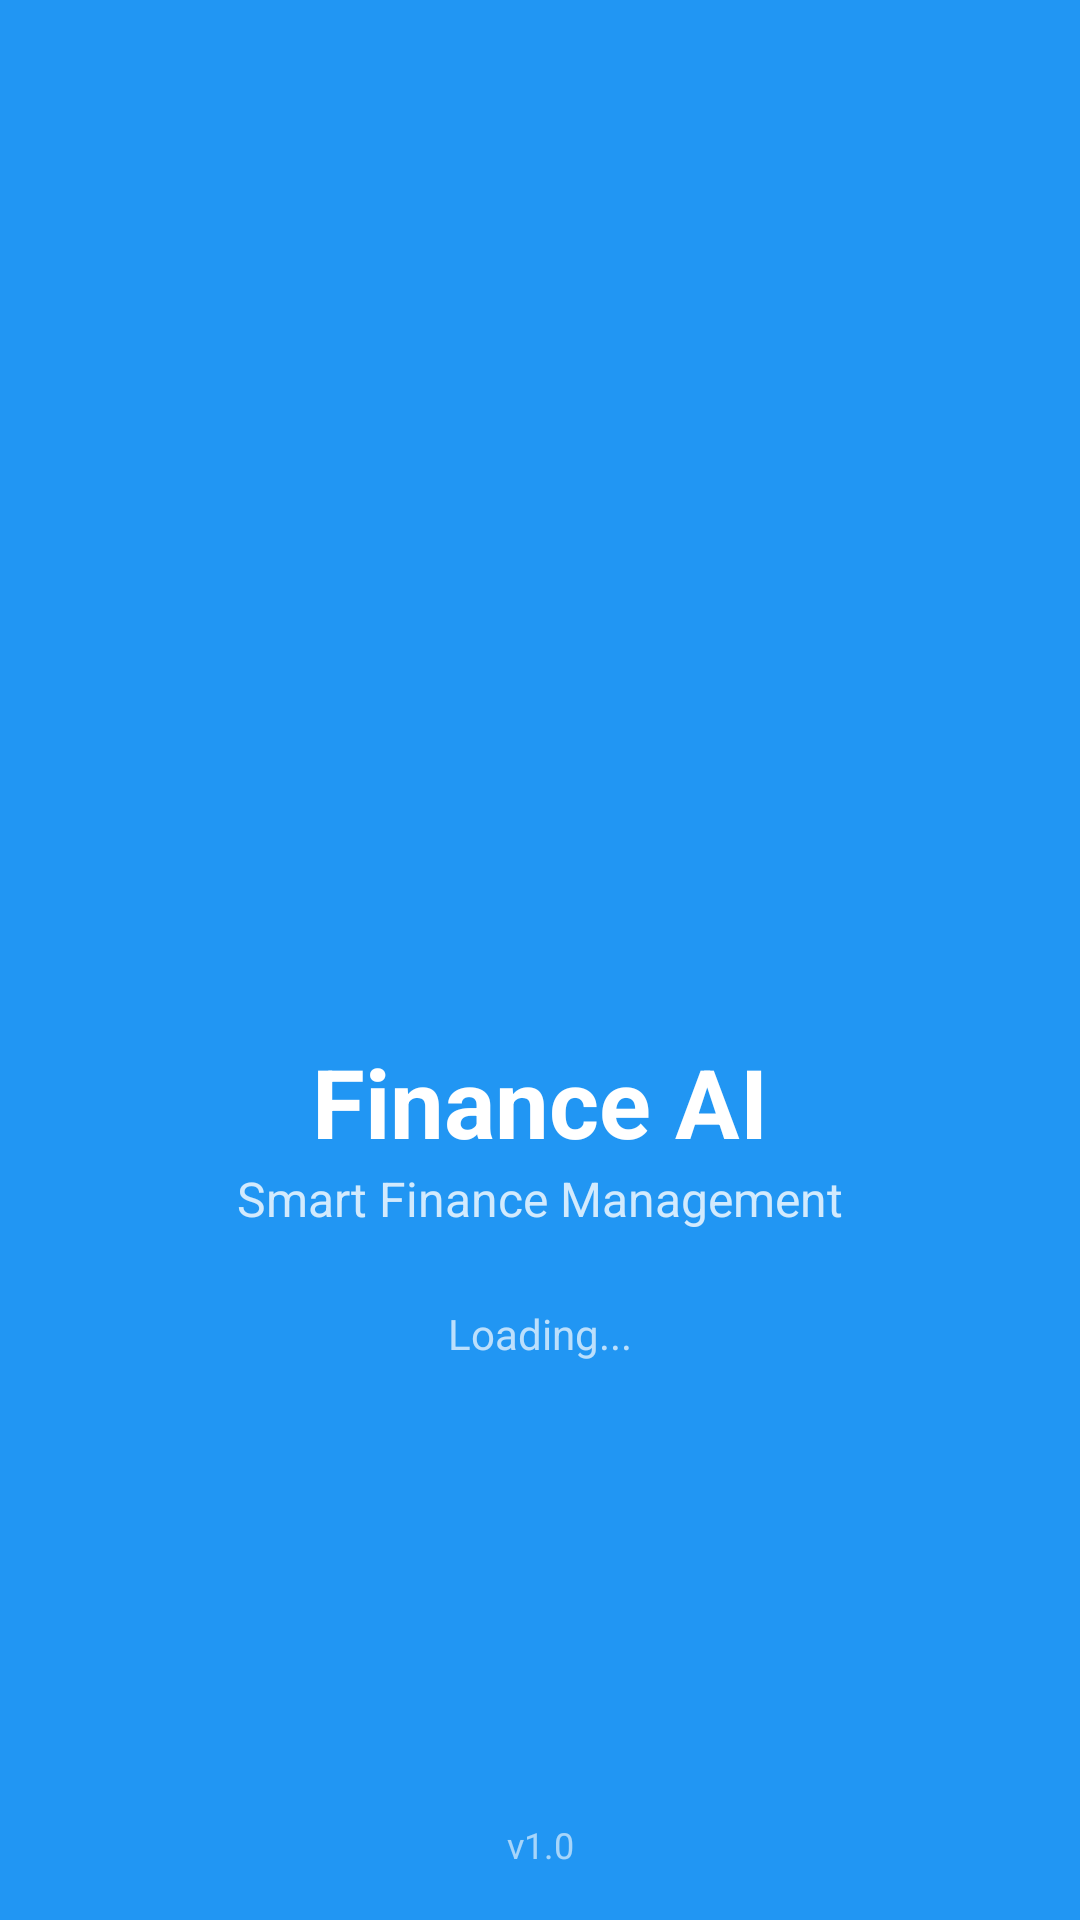

Layout XML and referenced resources for this Android screen:
<!-- AndroidManifest.xml: activity theme SplashTheme -->
<!-- res/layout/activity_splash.xml -->
<?xml version="1.0" encoding="utf-8"?>
<androidx.constraintlayout.widget.ConstraintLayout xmlns:android="http://schemas.android.com/apk/res/android"
    xmlns:app="http://schemas.android.com/apk/res-auto"
    xmlns:tools="http://schemas.android.com/tools"
    android:layout_width="match_parent"
    android:layout_height="match_parent"
    android:background="@color/primary_color"
    tools:context=".SplashActivity">

    
    <ImageView
        android:id="@+id/ivLogo"
        android:layout_width="120dp"
        android:layout_height="120dp"
        android:src="@drawable/ic_app_logo"
        app:layout_constraintBottom_toTopOf="@+id/tvAppName"
        app:layout_constraintEnd_toEndOf="parent"
        app:layout_constraintStart_toStartOf="parent"
        app:layout_constraintTop_toTopOf="parent"
        app:layout_constraintVertical_chainStyle="packed" />

    
    <TextView
        android:id="@+id/tvAppName"
        android:layout_width="wrap_content"
        android:layout_height="wrap_content"
        android:text="Finance AI"
        android:textColor="@android:color/white"
        android:textSize="32sp"
        android:textStyle="bold"
        app:layout_constraintBottom_toTopOf="@+id/tvTagline"
        app:layout_constraintEnd_toEndOf="parent"
        app:layout_constraintStart_toStartOf="parent"
        app:layout_constraintTop_toBottomOf="@+id/ivLogo" />

    
    <TextView
        android:id="@+id/tvTagline"
        android:layout_width="wrap_content"
        android:layout_height="wrap_content"
        android:text="Smart Finance Management"
        android:textColor="@android:color/white"
        android:textSize="16sp"
        android:alpha="0.8"
        app:layout_constraintBottom_toTopOf="@+id/progressBar"
        app:layout_constraintEnd_toEndOf="parent"
        app:layout_constraintStart_toStartOf="parent"
        app:layout_constraintTop_toBottomOf="@+id/tvAppName" />

    
    <ProgressBar
        android:id="@+id/progressBar"
        style="?android:attr/progressBarStyleHorizontal"
        android:layout_width="200dp"
        android:layout_height="4dp"
        android:indeterminate="true"
        android:progressTint="@android:color/white"
        app:layout_constraintBottom_toBottomOf="parent"
        app:layout_constraintEnd_toEndOf="parent"
        app:layout_constraintStart_toStartOf="parent"
        app:layout_constraintTop_toBottomOf="@+id/tvTagline"
        app:layout_constraintVertical_bias="0.8" />

    
    <TextView
        android:id="@+id/tvLoading"
        android:layout_width="wrap_content"
        android:layout_height="wrap_content"
        android:text="Loading..."
        android:textColor="@android:color/white"
        android:textSize="14sp"
        android:alpha="0.7"
        app:layout_constraintBottom_toBottomOf="parent"
        app:layout_constraintEnd_toEndOf="parent"
        app:layout_constraintStart_toStartOf="parent"
        app:layout_constraintTop_toBottomOf="@+id/progressBar"
        app:layout_constraintVertical_bias="0.1" />

    
    <TextView
        android:id="@+id/tvVersion"
        android:layout_width="wrap_content"
        android:layout_height="wrap_content"
        android:text="v1.0"
        android:textColor="@android:color/white"
        android:textSize="12sp"
        android:alpha="0.6"
        app:layout_constraintBottom_toBottomOf="parent"
        app:layout_constraintEnd_toEndOf="parent"
        app:layout_constraintStart_toStartOf="parent"
        app:layout_constraintTop_toBottomOf="@+id/tvLoading"
        app:layout_constraintVertical_bias="0.9" />

</androidx.constraintlayout.widget.ConstraintLayout>
<!-- resources referenced by this layout -->
<resources>
  <color name="primary_color">#2196F3</color>
</resources>
